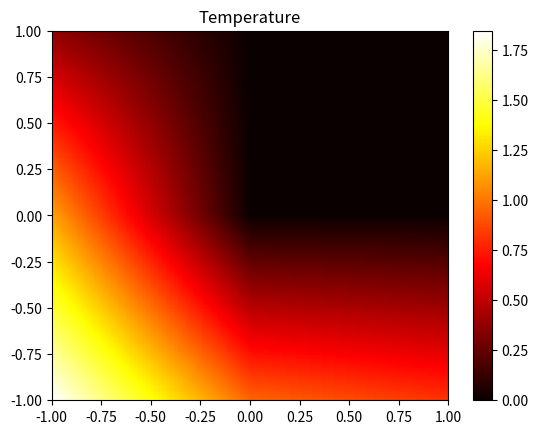

Source code (Python):
import numpy as np 
import matplotlib.pyplot as plt
from functools import partial



def cheops(x_top, y_top, x, y):
    leng = 1
    if abs(x-x_top) < leng and abs(y-y_top) < leng:
        return (leng-abs(x-x_top))*(leng-abs(y-y_top))
    else:
        return 0




def integral(xy_function, start, end, var, dwhat):
    step = 0.01
    sum = 0
    if dwhat == "dx":
        for i in np.arange(start, end, step):
            sum += xy_function(i+ step/2, var) * step
    if dwhat == "dy":
        for i in np.arange(start, end, step):
            sum += xy_function(var, i+ step/2) * step
    return sum


def double_integral(xy_function, x_start, x_end, y_start, y_end):

    sum = 0
    step = 0.01
    base_area = step*step
    for x in np.arange(x_start, x_end, step):
        for y in np.arange(y_start, y_end, step):
            x2 = x + step/2
            y2 = y + step/2
            sum += base_area * xy_function(x2,y2)
    return sum

def double_derivative(xy_function, var, x ,y):
    h = 0.01
    if var == "x":
        return (xy_function(x + h, y) - xy_function(x - h, y))/(2*h)
    elif var == "y":
        return (xy_function(x, y + h) - xy_function(x, y-h))/(2*h)
    else:
        raise Exception("not x nor y exception")

def base_func_generator(top_xy_vertices):
    base_functions = []
    for xy_vertex in top_xy_vertices:
        x , y = xy_vertex
        base_functions.append(partial(cheops, x, y))
    return base_functions


def L_double_integral(xy_func):
    return double_integral(xy_func, -1, 0, -1, 1) + double_integral(xy_func, 0, 1, -1, 0)

def B_u_v(u_func, v_func, k):

    dudx = partial(double_derivative, u_func, "x")
    dudy = partial(double_derivative, u_func, "y")

    dvdx = partial(double_derivative, v_func, "x")
    dvdy = partial(double_derivative, v_func, "y")

    first_int = -L_double_integral(partial(lambda k, funca, funcb, x, y: k(x,y) * funca(x, y)*funcb(x, y), k, dudx, dvdx))
    second_int = -L_double_integral(partial(lambda k, funca, funcb, x, y: k(x,y) * funca(x, y)*funcb(x, y), k, dudy, dvdy))
    return first_int + second_int



def L_v(g, v):
    func = partial(lambda g, v, x, y: g(x,y)*v(x,y), g, v)
    return -(-integral(func,-1,0,1,"dx")  - integral(func,0,1,1,"dy") + integral(func, -1, 1, -1, "dx") + integral(func,-1,1,-1,"dy"))

def g_condition(x,y):
    return (x**2)**(1.0/3)

def k_condition(x,y):
    if y >= 0.5:
        return 2
    else:
        return 1

def result_func_template(base_func, x_res, x, y):
    result = 0
    for i in range(len(base_func)):
        result += base_func[i](x,y)*x_res[i]
    return result

def gauss(A):
    n = len(A)

    for i in range(0, n):
        # Search for maximum in this column
        maxEl = abs(A[i][i])
        maxRow = i
        for k in range(i+1, n):
            if abs(A[k][i]) > maxEl:
                maxEl = abs(A[k][i])
                maxRow = k

        # Swap maximum row with current row (column by column)
        for k in range(i, n+1):
            tmp = A[maxRow][k]
            A[maxRow][k] = A[i][k]
            A[i][k] = tmp

        # Make all rows below this one 0 in current column
        for k in range(i+1, n):
            c = -A[k][i]/A[i][i]
            for j in range(i, n+1):
                if i == j:
                    A[k][j] = 0
                else:
                    A[k][j] += c * A[i][j]

    # Solve equation Ax=b for an upper triangular matrix A
    x = [0 for i in range(n)]
    for i in range(n-1, -1, -1):
        x[i] = A[i][n]/A[i][i]
        for k in range(i-1, -1, -1):
            A[k][n] -= A[k][i] * x[i]
    return x

# plotting
def plot(func):
    n = 250
    value = [[0] * n for i in range(n)]
    step = 2.0 / n
    for i in range(n):
        for j in range(n):
            value[i][j] = func(-1 + i*step, -1 + j*step)

    value_max = np.max(value)
    value_min = 0
    print( "z max")
    print( value_max)
    
    Y, X = np.meshgrid(np.linspace(-1, 1, n), np.linspace(-1, 1, n))
    fig, ax = plt.subplots()
    c = ax.pcolormesh(X, Y, value, cmap='hot', vmin=value_min, vmax=value_max)
    ax.set_title('Temperature')
    ax.axis([X.min(), X.max(), Y.min(), Y.max()])
    fig.colorbar(c, ax=ax)
    plt.show()



# xy_vertices = [(-1,1), (0,1), (-1,0), (0,0), (1,0), (-1,-1), (0,-1), (1,-1)]
xy_vertices = [(-1,1), (-1,0), (-1,-1), (0,-1), (1,-1)]

base_functions = base_func_generator(xy_vertices)

print(B_u_v(base_functions[0], base_functions[1], k_condition))


row = []
col = []
for i in base_functions:
    for j in base_functions:
        row.append(B_u_v(j,i,k_condition))
    col.append(row)
    row = []

for i in range(len(base_functions)):
     col[i].append(L_v(g_condition, base_functions[i]))

x_result = gauss(col)
print(x_result)

result_func = partial(result_func_template, base_functions, x_result)

plot(result_func)